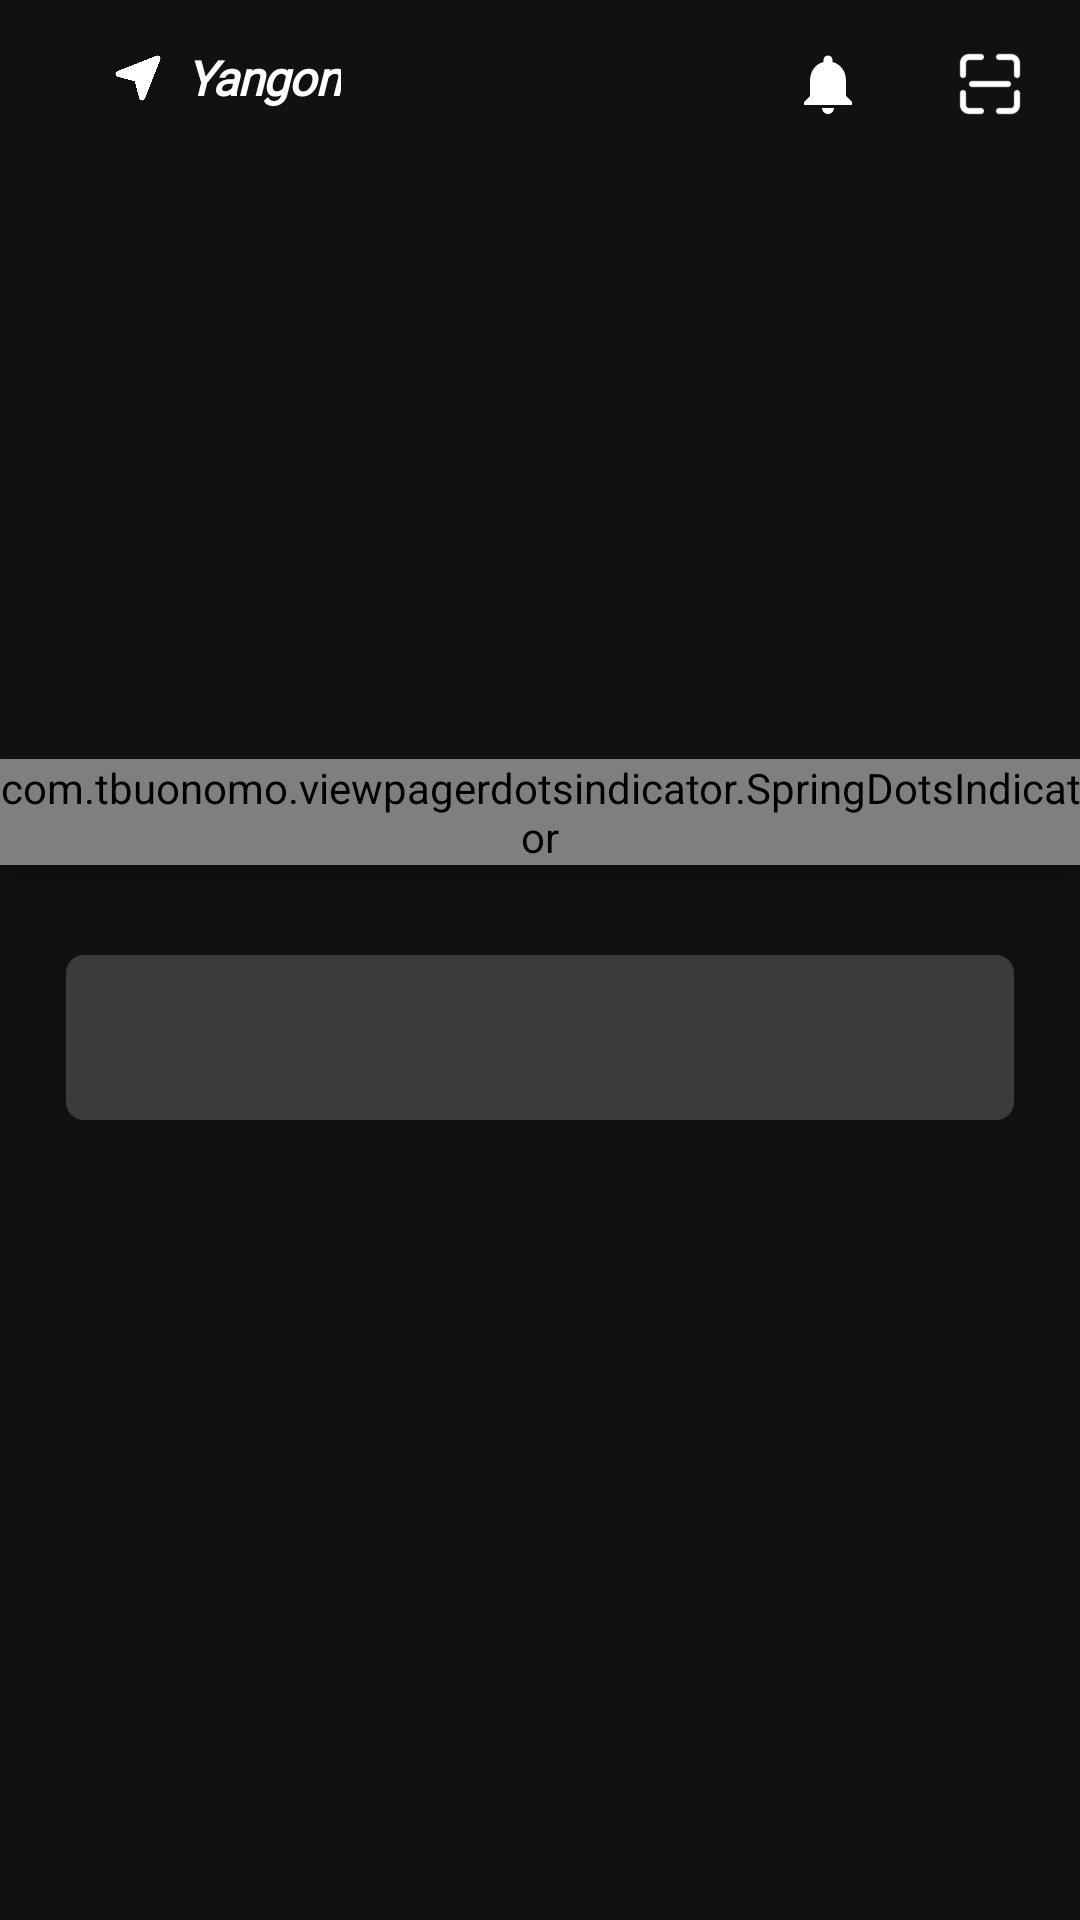

The Android layout XML behind this screen, and the referenced resources:
<!-- AndroidManifest.xml: application theme Theme.TheMovieBookingApp -->
<!-- res/layout/fragment_movies_home.xml -->
<?xml version="1.0" encoding="utf-8"?>
<RelativeLayout xmlns:android="http://schemas.android.com/apk/res/android"
    xmlns:app="http://schemas.android.com/apk/res-auto"
    xmlns:tools="http://schemas.android.com/tools"
    android:id="@+id/fragmentMoviesHome"
    android:layout_width="match_parent"
    android:layout_height="match_parent"
    android:background="@color/colorPrimary"
    android:paddingBottom="@dimen/margin_30dp"
    tools:context=".ui.fragments.movies.MoviesHomeFragment">

    <include
        android:id="@+id/appBarMoviesHome"
        layout="@layout/layout_app_bar_movies_home" />

    <androidx.core.widget.NestedScrollView
        android:id="@+id/nestedScrollViewHome"
        android:layout_width="match_parent"
        android:layout_height="match_parent"
        android:layout_below="@+id/appBarMoviesHome"
        android:layout_marginTop="@dimen/margin_card_medium_1_n"
        android:background="@color/colorPrimary">

        <RelativeLayout
            android:layout_width="match_parent"
            android:layout_height="match_parent"
            android:background="@color/colorPrimary"
            android:clipChildren="false"
            android:clipToPadding="false">

            <androidx.viewpager2.widget.ViewPager2
                android:id="@+id/viewPagerBannerMoviesHome"
                android:layout_width="@dimen/width_banner_image"
                android:layout_height="@dimen/width_banner"
                android:layout_centerHorizontal="true"
                android:layout_gravity="center_horizontal"
                android:elevation="@dimen/margin_medium" />

            <com.tbuonomo.viewpagerdotsindicator.SpringDotsIndicator
                android:id="@+id/dotsIndicatorHome"
                android:layout_width="wrap_content"
                android:layout_height="wrap_content"
                android:layout_below="@+id/viewPagerBannerMoviesHome"
                android:layout_centerHorizontal="true"
                android:layout_marginTop="@dimen/margin_17dp"
                android:elevation="@dimen/margin_medium"
                app:dotsClickable="true"
                app:dotsColor="@color/colorAccent"
                app:dotsCornerRadius="@dimen/margin_small"
                app:dotsSize="@dimen/margin_medium"
                app:dotsSpacing="@dimen/margin_medium"
                app:dotsStrokeColor="@color/colorDots"
                app:dotsStrokeWidth="@dimen/margin_1dp"
                app:stiffness="300" />

            <FrameLayout
                android:id="@+id/flTabLayout"
                android:layout_width="match_parent"
                android:layout_height="@dimen/width_55dp"
                android:layout_below="@+id/dotsIndicatorHome"
                android:layout_marginStart="@dimen/margin_medium_4_n"
                android:layout_marginTop="@dimen/margin_30dp"
                android:layout_marginEnd="@dimen/margin_medium_4_n"
                android:background="@drawable/tab_layout_movie_home_background">

                <com.google.android.material.tabs.TabLayout
                    android:id="@+id/tabLayoutMoviesHome"
                    android:layout_width="match_parent"
                    android:layout_height="match_parent"
                    android:layout_margin="@dimen/margin_medium"
                    android:background="@drawable/tab_layout_movie_home_background"
                    app:tabBackground="@drawable/tab_selected_movie_home_background"
                    app:tabIndicator="@null"
                    app:tabRippleColor="@color/colorAccent"
                    app:tabSelectedTextColor="@color/colorTabLayoutText"
                    app:tabTextAppearance="@style/TabLayoutTextStyle"
                    app:tabTextColor="@color/colorSecondaryText2" />

            </FrameLayout>

            <androidx.viewpager2.widget.ViewPager2
                android:id="@+id/viewPagerTabLayoutMoviesHome"
                android:layout_width="match_parent"
                android:layout_height="match_parent"
                android:layout_below="@+id/flTabLayout"
                android:layout_marginStart="@dimen/margin_medium_4_n"
                android:layout_marginTop="@dimen/margin_30dp"
                android:layout_marginEnd="@dimen/margin_medium_4_n"
                android:paddingBottom="17dp" />

        </RelativeLayout>

    </androidx.core.widget.NestedScrollView>

</RelativeLayout>
<!-- res/layout/layout_app_bar_movies_home.xml (included above) -->
<?xml version="1.0" encoding="utf-8"?>
<FrameLayout xmlns:android="http://schemas.android.com/apk/res/android"
    xmlns:app="http://schemas.android.com/apk/res-auto"
    android:id="@+id/appBarMoviesHomeId"
    android:layout_width="match_parent"
    android:layout_height="?attr/actionBarSize"
    android:background="@color/colorPrimary">

    <androidx.appcompat.widget.AppCompatImageView
        android:layout_width="@dimen/width_navigation_icon"
        android:layout_height="@dimen/height_navigation_icon"
        android:layout_gravity="center_vertical|start"
        android:layout_marginStart="@dimen/margin_38dp"
        android:layout_marginBottom="@dimen/margin_small_smaller"
        android:layout_marginEnd="@dimen/margin_medium"
        android:scaleType="centerCrop"
        app:srcCompat="@drawable/navigation_white" />

    <androidx.appcompat.widget.AppCompatTextView
        android:id="@+id/tvCityNameMoviesHome"
        android:layout_width="wrap_content"
        android:layout_height="wrap_content"
        android:layout_marginBottom="@dimen/margin_small_smaller"
        android:layout_gravity="center_vertical|start"
        android:layout_marginStart="@dimen/margin_62dp"
        android:gravity="center_vertical|start"
        android:fontFamily="@font/inter"
        android:letterSpacing="-0.02"
        android:text="Yangon"
        android:textColor="@color/white"
        android:textSize="@dimen/text_regular_2x"
        android:textStyle="bold|italic" />

    <LinearLayout
        android:layout_width="wrap_content"
        android:layout_height="wrap_content"
        android:layout_gravity="center_vertical|end"
        android:layout_marginEnd="@dimen/margin_medium_3_n"
        android:orientation="horizontal">

        <androidx.appcompat.widget.AppCompatImageView
            android:id="@+id/btnSearchMoviesHome"
            android:layout_width="@dimen/width_btn_back_movies_details"
            android:layout_height="@dimen/height_btn_back_movies_details"
            android:scaleType="centerCrop"
            app:srcCompat="@drawable/ic_baseline_search_white_24dp" />

        <androidx.appcompat.widget.AppCompatImageView
            android:layout_width="@dimen/width_btn_back_movies_details"
            android:layout_height="@dimen/height_btn_back_movies_details"
            android:layout_marginStart="@dimen/margin_30dp"
            android:scaleType="centerCrop"
            app:srcCompat="@drawable/ic_baseline_notifications_white_22dp" />

        <androidx.appcompat.widget.AppCompatImageView
            android:layout_width="@dimen/width_btn_back_movies_details"
            android:layout_height="@dimen/height_btn_back_movies_details"
            android:layout_marginStart="@dimen/margin_30dp"
            android:scaleType="centerCrop"
            app:srcCompat="@drawable/scanning" />

    </LinearLayout>


</FrameLayout>
<!-- resources referenced by this layout -->
<resources>
  <color name="colorAccent">#00FF6A</color>
  <color name="colorDots">#323232</color>
  <color name="colorPrimary">#111111</color>
  <color name="colorSecondaryText2">#888888</color>
  <color name="colorTabLayoutText">#555555</color>
  <color name="white">#FFFFFFFF</color>
  <dimen name="height_btn_back_movies_details">24dp</dimen>
  <dimen name="height_navigation_icon">16dp</dimen>
  <dimen name="margin_17dp">17dp</dimen>
  <dimen name="margin_1dp">1dp</dimen>
  <dimen name="margin_30dp">30dp</dimen>
  <dimen name="margin_38dp">38dp</dimen>
  <dimen name="margin_62dp">62dp</dimen>
  <dimen name="margin_card_medium_1_n">10dp</dimen>
  <dimen name="margin_medium">8dp</dimen>
  <dimen name="margin_medium_3_n">18dp</dimen>
  <dimen name="margin_medium_4_n">22dp</dimen>
  <dimen name="margin_small">4dp</dimen>
  <dimen name="margin_small_smaller">2dp</dimen>
  <dimen name="text_regular_2x">16sp</dimen>
  <dimen name="width_55dp">55dp</dimen>
  <dimen name="width_banner">170dp</dimen>
  <dimen name="width_banner_image">330dp</dimen>
  <dimen name="width_btn_back_movies_details">24dp</dimen>
  <dimen name="width_navigation_icon">16dp</dimen>
  <!-- drawable ic_baseline_notifications_white_22dp (drawable) -->
  <vector android:height="22dp" android:tint="#FFFFFF"
      android:viewportHeight="24" android:viewportWidth="24"
      android:width="22dp" xmlns:android="http://schemas.android.com/apk/res/android">
      <path android:fillColor="@android:color/white" android:pathData="M12,22c1.1,0 2,-0.9 2,-2h-4c0,1.1 0.89,2 2,2zM18,16v-5c0,-3.07 -1.64,-5.64 -4.5,-6.32L13.5,4c0,-0.83 -0.67,-1.5 -1.5,-1.5s-1.5,0.67 -1.5,1.5v0.68C7.63,5.36 6,7.92 6,11v5l-2,2v1h16v-1l-2,-2z"/>
  </vector>
  <!-- drawable navigation_white: png bitmap (drawable-xxxhdpi, 11084 bytes) -->
  <!-- drawable scanning: png bitmap (drawable-xxxhdpi, 2447 bytes) -->
  <!-- drawable tab_layout_movie_home_background (drawable) -->
  <?xml version="1.0" encoding="utf-8"?>
  <shape xmlns:android="http://schemas.android.com/apk/res/android">
      <solid android:color="@color/colorTabLayout"/>
      <corners android:radius="6dp" />
  </shape>
  <!-- drawable tab_selected_movie_home_background (drawable) -->
  <?xml version="1.0" encoding="utf-8"?>
  <selector xmlns:android="http://schemas.android.com/apk/res/android">
      <item android:drawable="@drawable/tab_rounded_movie_home_background" android:state_selected="true" />
      <item android:drawable="@drawable/tab_unselected_movie_home_background" />
  </selector>
  <style name="TabLayoutTextStyle">
          <item name="textAllCaps">false</item>
          <item name="android:textStyle">bold</item>
          <item name="android:textSize">16sp</item>
          <item name="fontFamily">@font/dm_sans</item>
      </style>
  <style name="Theme.TheMovieBookingApp" parent="Theme.MaterialComponents.DayNight.NoActionBar">
          
          <item name="colorPrimary">@color/colorPrimary</item>
          <item name="colorPrimaryDark">@color/colorPrimaryDark</item>
          <item name="colorAccent">@color/colorAccent</item>
  
          <item name="colorOnSecondary">@color/white</item>
          
          <item name="android:statusBarColor">@color/colorPrimaryDark</item>
          
          <item name="android:editTextColor">@android:color/white</item>
          <item name="android:textColorHint">#444444</item>
      </style>
  <color name="colorTabLayout">#3B3B3B</color>
  <!-- drawable tab_unselected_movie_home_background (drawable) -->
  <?xml version="1.0" encoding="utf-8"?>
  <shape xmlns:android="http://schemas.android.com/apk/res/android">
      <solid android:color="@android:color/transparent"/>
      <corners android:radius="6dp" />
  </shape>
  <color name="colorPrimaryDark">#000000</color>
</resources>
